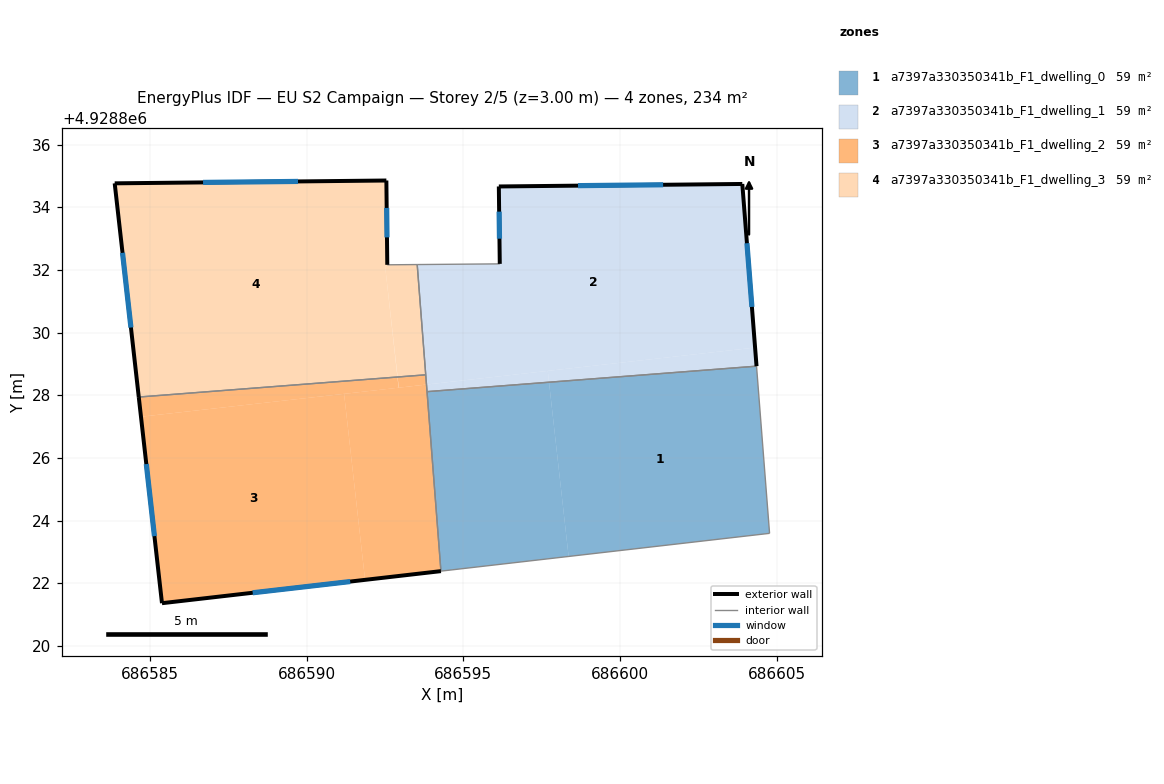
=== STOREY PLAN SPEC (per zone: floor XY polygon, exterior-wall plan segments, windows/doors) ===
zone 1: a7397a330350341b_F1_dwelling_0  (58.5 m²)
  floor: (686604.36, 4928828.93) (686604.77, 4928823.59) (686598.36, 4928822.85) (686597.73, 4928828.41)
  floor: (686597.73, 4928828.41) (686598.36, 4928822.85) (686594.28, 4928822.39) (686593.84, 4928828.11)
  interior walls: 4
zone 2: a7397a330350341b_F1_dwelling_1  (58.5 m²)
  floor: (686597.69, 4928828.78) (686597.73, 4928828.41) (686593.84, 4928828.11) (686593.82, 4928828.34)
  floor: (686603.90, 4928834.74) (686604.31, 4928829.52) (686593.82, 4928828.34) (686593.53, 4928832.17) (686596.16, 4928832.19) (686596.13, 4928834.66)
  floor: (686604.31, 4928829.52) (686604.36, 4928828.93) (686597.73, 4928828.41) (686597.69, 4928828.78)
  exterior wall: (686596.13, 4928834.66) – (686596.16, 4928832.19)  [2.5 m]
    window: (686596.14, 4928833.86) – (686596.15, 4928832.99)  [0.9 m²]
  exterior wall: (686603.90, 4928834.74) – (686596.13, 4928834.66)  [7.8 m]
    window: (686601.38, 4928834.71) – (686598.66, 4928834.69)  [2.8 m²]
  exterior wall: (686604.36, 4928828.93) – (686603.90, 4928834.74)  [5.8 m]
    window: (686604.21, 4928830.82) – (686604.05, 4928832.85)  [2.1 m²]
  interior walls: 3
zone 3: a7397a330350341b_F1_dwelling_2  (58.5 m²)
  floor: (686592.90, 4928828.58) (686592.94, 4928828.24) (686584.71, 4928827.31) (686584.64, 4928827.94)
  floor: (686593.82, 4928828.34) (686594.28, 4928822.39) (686591.86, 4928822.11) (686591.19, 4928828.04)
  floor: (686593.80, 4928828.65) (686593.82, 4928828.34) (686592.94, 4928828.24) (686592.90, 4928828.58)
  floor: (686593.82, 4928828.34) (686591.19, 4928828.04) (686591.86, 4928822.11) (686585.38, 4928821.36) (686584.64, 4928827.94) (686584.71, 4928827.31)
  exterior wall: (686585.38, 4928821.36) – (686594.29, 4928822.38)  [9.0 m]
    window: (686588.28, 4928821.69) – (686591.39, 4928822.05)  [3.3 m²]
  exterior wall: (686584.64, 4928827.94) – (686585.38, 4928821.36)  [6.6 m]
    window: (686584.88, 4928825.80) – (686585.14, 4928823.50)  [2.4 m²]
  interior walls: 2
zone 4: a7397a330350341b_F1_dwelling_3  (58.5 m²)
  floor: (686592.54, 4928834.85) (686592.57, 4928832.16) (686592.50, 4928832.16) (686592.90, 4928828.58) (686584.64, 4928827.94) (686583.87, 4928834.76)
  floor: (686593.53, 4928832.17) (686593.80, 4928828.65) (686592.90, 4928828.58) (686592.50, 4928832.16) (686592.58, 4928832.16)
  exterior wall: (686583.87, 4928834.76) – (686584.64, 4928827.94)  [6.9 m]
    window: (686584.12, 4928832.54) – (686584.39, 4928830.16)  [2.5 m²]
  exterior wall: (686592.54, 4928834.85) – (686583.87, 4928834.76)  [8.7 m]
    window: (686589.72, 4928834.82) – (686586.69, 4928834.79)  [3.2 m²]
  exterior wall: (686592.57, 4928832.16) – (686592.54, 4928834.85)  [2.7 m]
    window: (686592.56, 4928833.04) – (686592.55, 4928833.98)  [1.0 m²]
  interior walls: 3

=== DERIVED (storey summary) ===
Building: EU S2 Campaign
Storey: 2 of 5  (floor level z = 3.00 m)
Storey gross floor area: 234.1 m²
Zones on this storey: 4
  - a7397a330350341b_F1_dwelling_0: floor 58.5 m²
  - a7397a330350341b_F1_dwelling_1: floor 58.5 m²; exterior wall 16.1 m (48.2 m²); 3 window(s) 5.9 m²; WWR 12.2%
  - a7397a330350341b_F1_dwelling_2: floor 58.5 m²; exterior wall 15.6 m (46.7 m²); 2 window(s) 5.7 m²; WWR 12.2%
  - a7397a330350341b_F1_dwelling_3: floor 58.5 m²; exterior wall 18.2 m (54.7 m²); 3 window(s) 6.7 m²; WWR 12.2%
Zone adjacency (shared interzone walls):
  - a7397a330350341b_F1_dwelling_0 ↔ a7397a330350341b_F1_dwelling_1
  - a7397a330350341b_F1_dwelling_2 ↔ a7397a330350341b_F1_dwelling_3